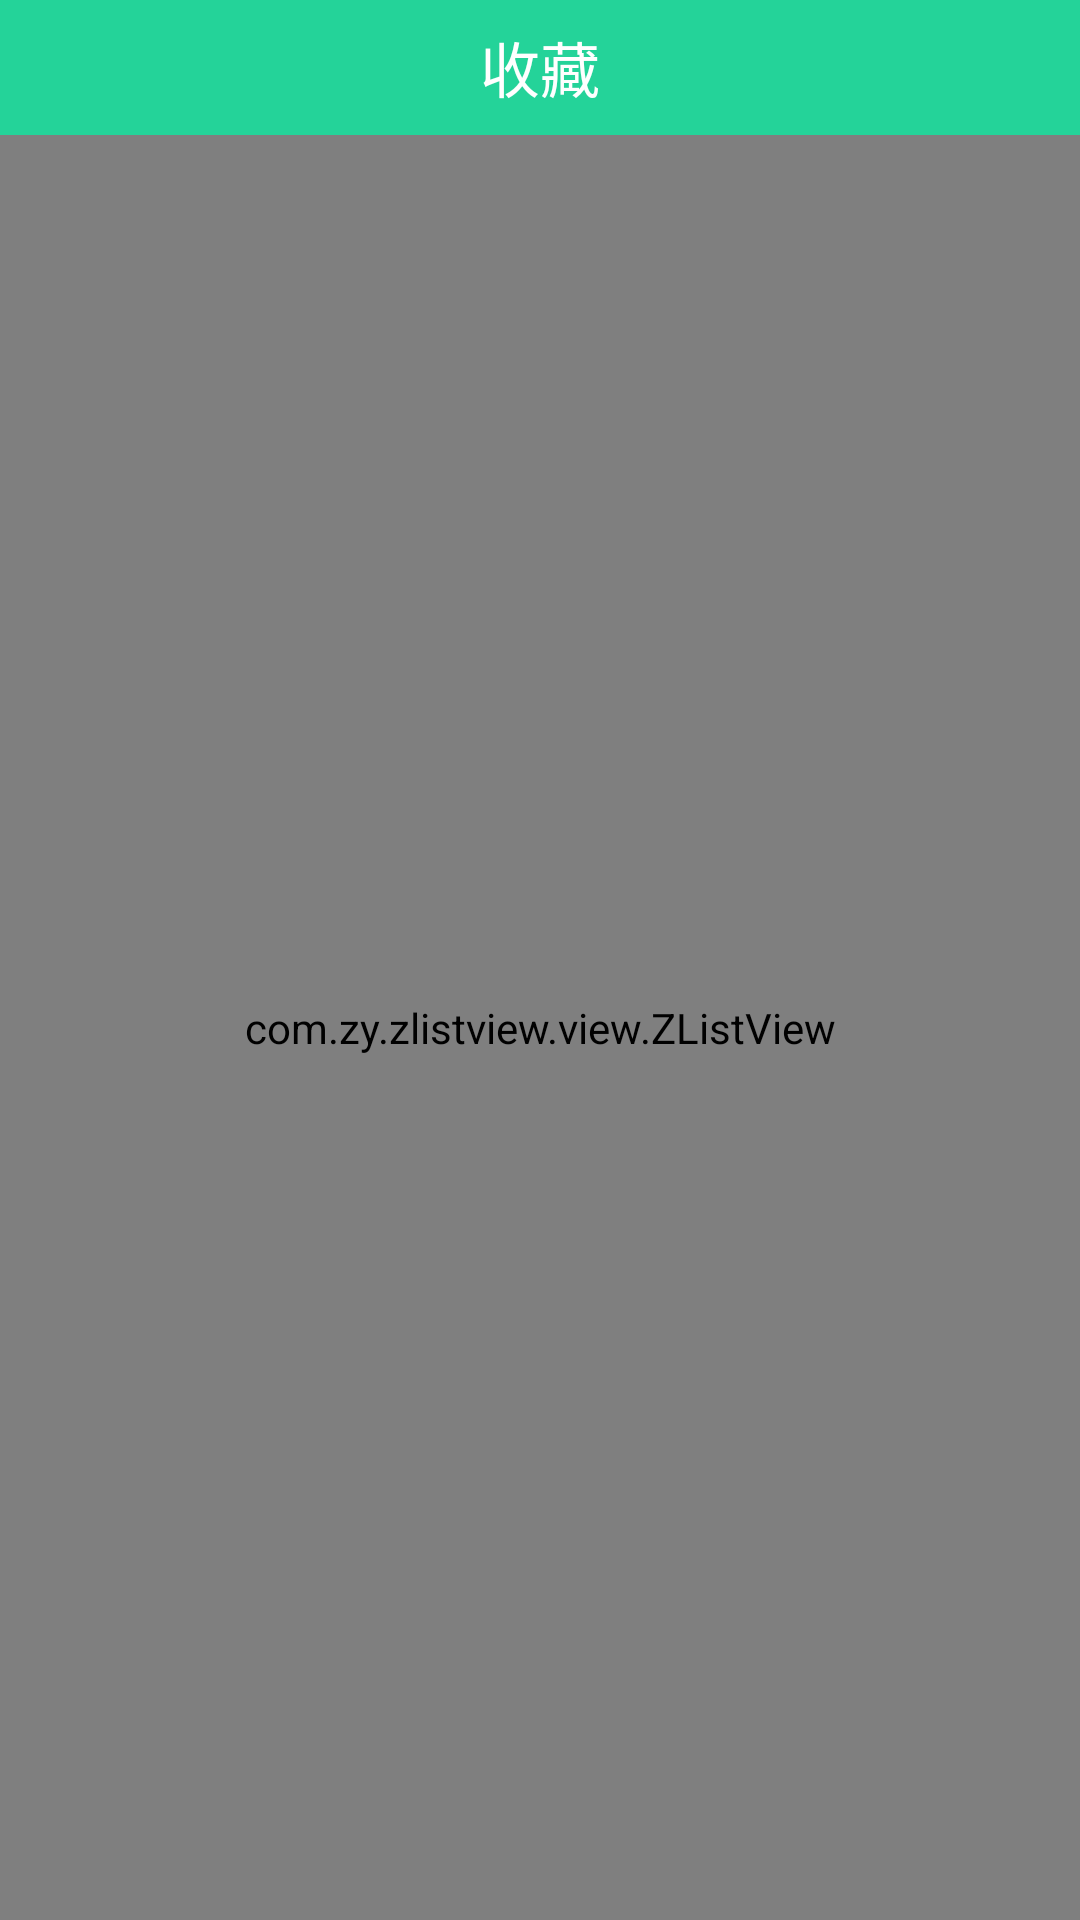

Write the Android layout XML for this screen, with the resource values it uses.
<!-- AndroidManifest.xml: application theme AppTheme -->
<!-- res/layout/activity_collection.xml -->
<?xml version="1.0" encoding="utf-8"?>
<LinearLayout xmlns:android="http://schemas.android.com/apk/res/android"
    android:orientation="vertical" android:layout_width="match_parent"
    android:layout_height="match_parent">

    <RelativeLayout style="@style/title">

        <ImageView
            android:id="@+id/back"
            android:layout_width="40dp"
            android:layout_height="match_parent"
            android:padding="5dp"
            android:layout_alignParentLeft="true"
            android:layout_centerVertical="true"
            android:src="@mipmap/back" />

        <TextView
            android:layout_width="wrap_content"
            android:layout_height="wrap_content"
            android:layout_centerInParent="true"
            android:text="收藏"
            android:textColor="#ffffff"
            android:textSize="20sp" />

    </RelativeLayout>

    <com.zy.zlistview.view.ZListView
        android:id="@+id/listview"
        android:layout_width="match_parent"
        android:layout_height="match_parent"
        android:cacheColorHint="@android:color/transparent" />

</LinearLayout>
<!-- resources referenced by this layout -->
<resources>
  <style name="title">
          <item name="android:layout_width">match_parent</item>
          <item name="android:layout_height">45dp</item>
          <item name="android:background">#24d399</item>
      </style>
  <style name="AppTheme" parent="Theme.AppCompat.Light.DarkActionBar">
          
      </style>
</resources>
